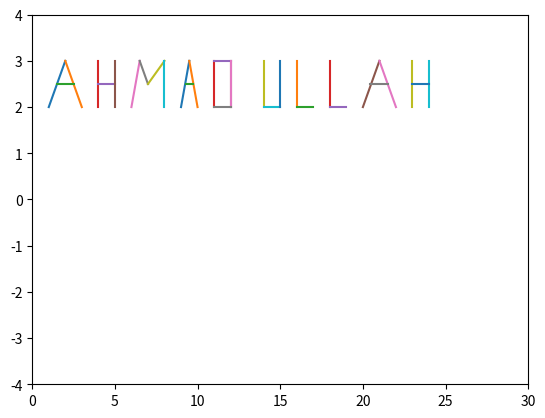

Write the Python code that produced this figure.
import numpy as np 
import matplotlib.pyplot as plt

v=np.array([2,3])
plt.plot ([1,v[0]],[2,v[1]])

v1=np.array([3,2])
plt.plot([2,v1[0]],[3,v1[1]])

v2=np.array([2.5,2.5])
plt.plot([1.5,v2[0]],[2.5,v2[1]])

v2=np.array([4,3])
plt.plot([4,v2[0]],[2,v2[1]])

v2=np.array([5,2.5])
plt.plot([4,v2[0]],[2.5,v2[1]])

v2=np.array([5,3])
plt.plot([5,v2[0]],[2,v2[1]])

v2=np.array([6.5,3])
plt.plot([6,v2[0]],[2,v2[1]])

v2=np.array([7,2.5])
plt.plot([6.5,v2[0]],[3,v2[1]])

v2=np.array([8,3])
plt.plot([7,v2[0]],[2.5,v2[1]])

v2=np.array([8,2])
plt.plot([8,v2[0]],[3,v2[1]])



v=np.array([9.5,3])
plt.plot ([9,v[0]],[2,v[1]])

v1=np.array([10,2])
plt.plot([9.5,v1[0]],[3,v1[1]])

v2=np.array([9.7,2.5])
plt.plot([9.3,v2[0]],[2.5,v2[1]])

v2=np.array([11,3])
plt.plot([11,v2[0]],[2,v2[1]])

v2=np.array([12,3])
plt.plot([11,v2[0]],[3,v2[1]])

v2=np.array([12,2])
plt.plot([12,v2[0]],[3,v2[1]])

v2=np.array([12,2])
plt.plot([12,v2[0]],[3,v2[1]])

v2=np.array([12,2])
plt.plot([11,v2[0]],[2,v2[1]])

v2=np.array([14,3])
plt.plot([14,v2[0]],[2,v2[1]])

v2=np.array([15,2])
plt.plot([14,v2[0]],[2,v2[1]])

v2=np.array([15,3])
plt.plot([15,v2[0]],[2,v2[1]])

v2=np.array([16,3])
plt.plot([16,v2[0]],[2,v2[1]])

v2=np.array([17,2])
plt.plot([16,v2[0]],[2,v2[1]])

v2=np.array([18,3])
plt.plot([18,v2[0]],[2,v2[1]])

v2=np.array([19,2])
plt.plot([18,v2[0]],[2,v2[1]])



v=np.array([21,3])
plt.plot ([20,v[0]],[2,v[1]])

v1=np.array([22,2])
plt.plot([21,v1[0]],[3,v1[1]])

v2=np.array([21.5,2.5])
plt.plot([20.4,v2[0]],[2.5,v2[1]])

v2=np.array([23,3])
plt.plot([23,v2[0]],[2,v2[1]])

v2=np.array([24,3])
plt.plot([24,v2[0]],[2,v2[1]])

v2=np.array([24,2.5])
plt.plot([23,v2[0]],[2.5,v2[1]])


plt.axis([0,30,-4,4])